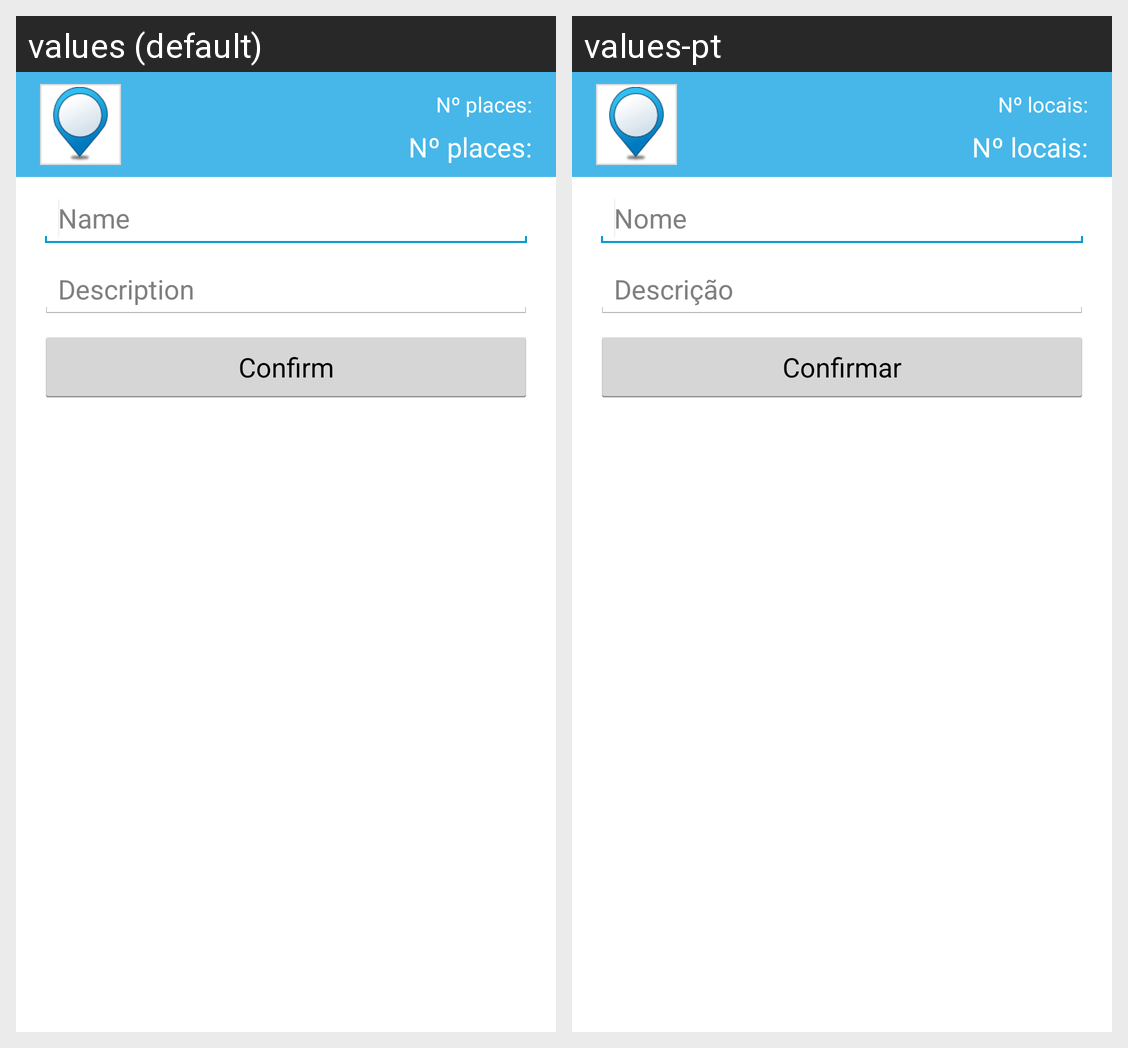

Here is an Android app screen in its default locale and in the app's own translations. Write out the translated-string differences for the strings that appear on this screen.
Android screen res/layout/activity_edit_categ.xml rendered under 2 locales, left to right: values (default), values-pt. Device: Nexus 5 (rendered at 1080×1920; each locale shown at half size, 540×960, under a caption strip naming it); theme MyTheme.
Strings drawn on this screen, with the default value and each locale's value (text and hints the layout hard-codes, and strings that could not be matched under every locale, appear in the picture but are not listed):

num_places
  values: Nº places:
  values-pt: Nº locais:

name
  values: Name
  values-pt: Nome

descr
  values: Description
  values-pt: Descrição

menu_conf
  values: Confirm
  values-pt: Confirmar
